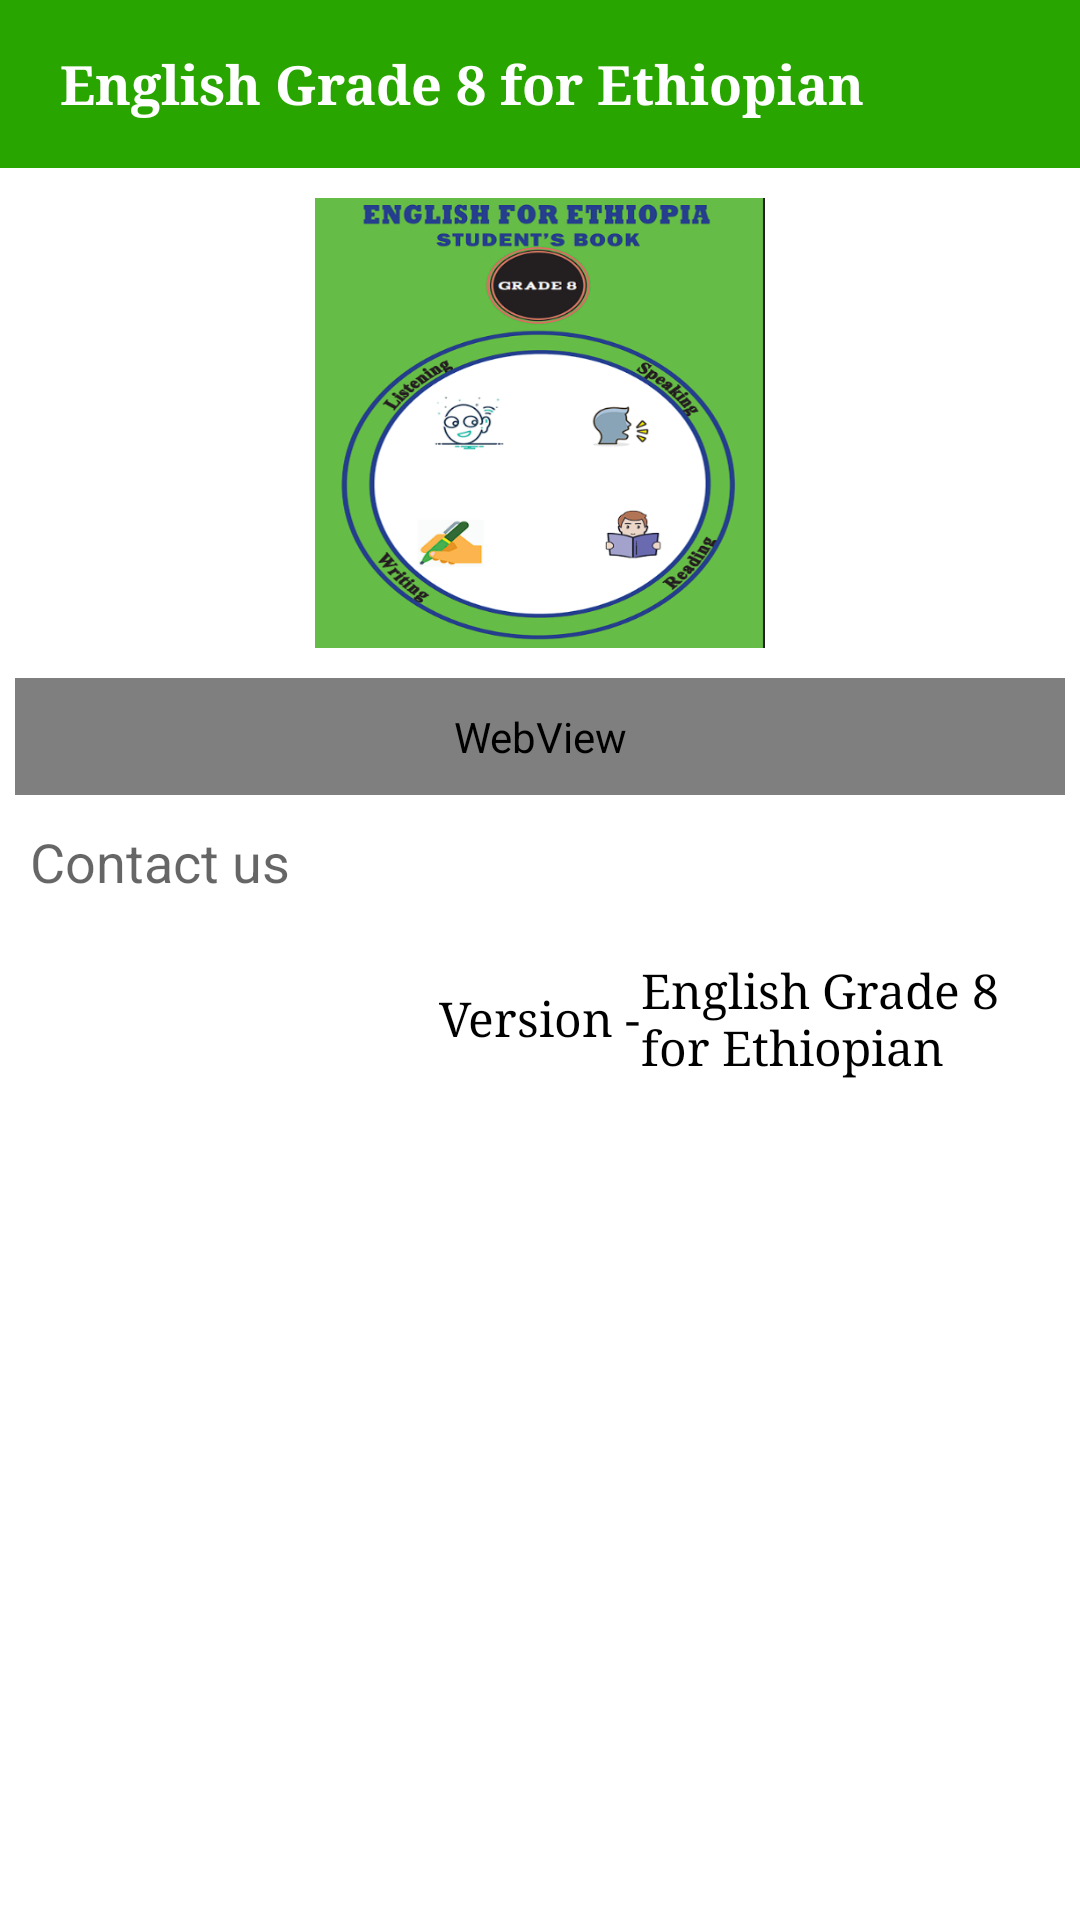

This screen was rendered from an Android layout file. Write that file and the resources it references.
<!-- AndroidManifest.xml: application theme AppTheme -->
<!-- res/layout/activity_about.xml -->
<?xml version="1.0" encoding="utf-8"?>
<RelativeLayout xmlns:android="http://schemas.android.com/apk/res/android"
    xmlns:ads="http://schemas.android.com/apk/res-auto"
    xmlns:tools="http://schemas.android.com/tools"
    android:layout_width="match_parent"
    android:layout_height="match_parent"
    android:layout_weight="100"
    android:background="@color/white"
    android:orientation="vertical"
    tools:context=".activity.AboutActivity">

    <RelativeLayout
        android:id="@+id/toolbar"
        android:layout_width="match_parent"
        android:layout_height="?attr/actionBarSize"
        android:background="@drawable/nav_header_bg"
        android:theme="@style/MyToolBar">

        <ImageButton
            android:id="@+id/ib_back"
            android:layout_width="wrap_content"
            android:layout_height="wrap_content"
            android:layout_centerVertical="true"
            android:background="@android:color/transparent"
            android:contentDescription="@string/app_name"
            android:padding="10dp"
            android:src="@drawable/ic_baseline_arrow_back_24"
            ads:tint="@color/white" />

        <TextView
            android:id="@+id/tv_title"
            android:layout_width="match_parent"
            android:layout_height="wrap_content"
            android:layout_centerVertical="true"
            android:layout_marginEnd="40dp"
            android:layout_toEndOf="@id/ib_back"
            android:ellipsize="marquee"
            android:fontFamily="serif"
            android:singleLine="true"
            android:text="@string/app_name"
            android:textColor="@color/white"
            android:textSize="18sp"
            android:textStyle="bold" />

    </RelativeLayout>

    <ScrollView
        android:layout_width="match_parent"
        android:layout_height="wrap_content"
        android:layout_below="@id/toolbar"
        android:background="@color/white">

        <LinearLayout
            android:layout_width="match_parent"
            android:layout_height="match_parent"
            android:orientation="vertical">

            <ImageView
                android:layout_width="150dp"
                android:layout_height="150dp"
                android:layout_margin="10dp"
                android:layout_gravity="center_horizontal"
                android:contentDescription="@string/app_name"
                android:scaleType="centerCrop"
                android:src="@drawable/icon" />

            <WebView
                android:id="@+id/webView"
                android:layout_width="match_parent"
                android:layout_height="wrap_content"
                android:layout_marginStart="5dp"
                android:layout_marginEnd="5dp"
                android:padding="10dp" />

            <TextView
                style="@style/TextAppearance.MaterialComponents.Headline3"
                android:layout_width="match_parent"
                android:layout_height="wrap_content"
                android:padding="10dp"
                android:text="@string/contact_us"
                android:textSize="18sp" />

            <androidx.recyclerview.widget.RecyclerView
                android:id="@+id/recycler_about"
                android:layout_width="match_parent"
                android:layout_height="wrap_content"
                android:orientation="horizontal"
                ads:layoutManager="androidx.recyclerview.widget.GridLayoutManager"
                ads:spanCount="2"
                tools:listitem="@layout/about_list_item" />

            <RelativeLayout
                android:layout_width="match_parent"
                android:layout_height="wrap_content">

                <TextView
                    android:id="@+id/v"
                    android:layout_width="wrap_content"
                    android:layout_height="wrap_content"
                    android:layout_centerHorizontal="true"
                    android:layout_centerVertical="true"
                    android:fontFamily="serif"
                    android:padding="10dp"
                    android:paddingStart="0dp"
                    android:paddingEnd="0dp"
                    android:text="@string/version"
                    android:textSize="16sp" />

                <TextView
                    android:id="@+id/version_tv"
                    android:layout_width="wrap_content"
                    android:layout_height="wrap_content"
                    android:layout_centerVertical="true"
                    android:layout_toEndOf="@+id/v"
                    android:fontFamily="serif"
                    android:padding="10dp"
                    android:paddingStart="0dp"
                    android:paddingEnd="0dp"
                    android:text="@string/app_name"
                    android:textSize="16sp" />

            </RelativeLayout>


            <FrameLayout
                android:id="@+id/adView_container"
                android:layout_width="match_parent"
                android:layout_height="wrap_content"
                android:layout_gravity="center_horizontal"
                android:background="@color/white"></FrameLayout>

        </LinearLayout>

    </ScrollView>

</RelativeLayout>
<!-- res/layout/about_list_item.xml (included above) -->
<?xml version="1.0" encoding="utf-8"?>
<androidx.cardview.widget.CardView xmlns:android="http://schemas.android.com/apk/res/android"
    xmlns:ads="http://schemas.android.com/apk/res-auto"
    android:layout_width="250dp"
    android:layout_height="wrap_content"
    android:layout_margin="5dp"
    android:background="@color/white"
    ads:cardCornerRadius="3dp"
    ads:cardElevation="5dp"
    ads:cardMaxElevation="10dp">

    <RelativeLayout
        android:layout_width="match_parent"
        android:layout_height="wrap_content"
        android:background="@color/white"
        android:padding="5dp">

        <ImageView
            android:id="@+id/image_about"
            android:layout_width="32dp"
            android:layout_height="32dp"
            android:contentDescription="@string/app_name"
            android:scaleType="fitXY"
            android:src="@drawable/fb" />

        <TextView
            android:id="@+id/about_name"
            android:layout_width="match_parent"
            android:layout_height="32dp"
            android:layout_marginStart="10dp"
            android:layout_marginEnd="10dp"
            android:layout_toEndOf="@id/image_about"
            android:fontFamily="serif"
            android:gravity="center_vertical"
            android:text="@string/app_name"
            android:textSize="16sp" />

    </RelativeLayout>

</androidx.cardview.widget.CardView>
<!-- resources referenced by this layout -->
<resources>
  <color name="white">#FFFFFFFF</color>
  <!-- drawable icon: png bitmap (drawable, 102906 bytes) -->
  <!-- drawable nav_header_bg (drawable) -->
  <?xml version="1.0" encoding="utf-8"?>
  <shape xmlns:android="http://schemas.android.com/apk/res/android"
      android:shape="rectangle">
      <gradient android:angle="90"
          android:centerX="0"
          android:centerY="0"
          android:endColor="#29A500"
          android:centerColor="#29A500"/>
  </shape>
  <string name="app_name">English Grade 8 for Ethiopian</string>
  <string name="contact_us">Contact us</string>
  <string name="version">Version - </string>
  <style name="MyToolBar" parent="ThemeOverlay.AppCompat.Light">
          <item name="android:textColorSecondary">@color/black</item>
          <item name="android:colorBackground">@color/white</item>
          <item name="popupMenuStyle">@style/ThemeOverlay.AppCompat.Light</item>
      </style>
  <style name="AppTheme" parent="Theme.MaterialComponents.DayNight.NoActionBar.Bridge">
          <item name="colorPrimary">#41C313</item>
          <item name="colorPrimaryDark">#257804</item>
          <item name="colorAccent">#258E00</item>
          <item name="overlapAnchor">false</item>
          <item name="android:dropDownVerticalOffset">?attr/actionBarSize</item>
          <item name="android:itemBackground">@drawable/nav_header_bg</item>
          <item name="android:textColor">@color/black</item>
      </style>
  <color name="black">#FF000000</color>
</resources>
